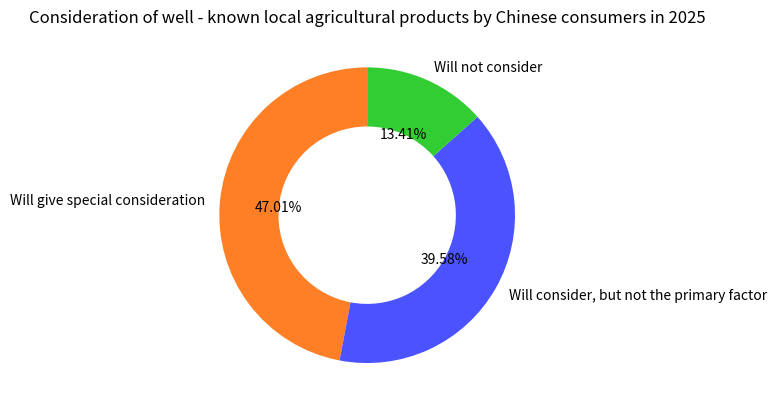

The script that saved this image:
import matplotlib.pyplot as plt

# Data
labels = ["Will give special consideration", "Will consider, but not the primary factor", "Will not consider"]
sizes = [47.01, 39.58, 13.41]
# Corresponding colors
colors = ['#FF7F27', '#4B53FF', '#32CD32']

fig, ax = plt.subplots()
# Draw a donut chart, wedgeprops sets the width of the donut
wedges, texts, autotexts = ax.pie(sizes, labels=labels, colors=colors, autopct="%1.2f%%",
                                  startangle=90, wedgeprops={"width": 0.4})

# Adjust the position and style of the annotation text (optional)
for autotext in autotexts:
    autotext.set_horizontalalignment('center')
    autotext.set_verticalalignment('center')

ax.set_title('Consideration of well - known local agricultural products by Chinese consumers in 2025')

plt.show()
